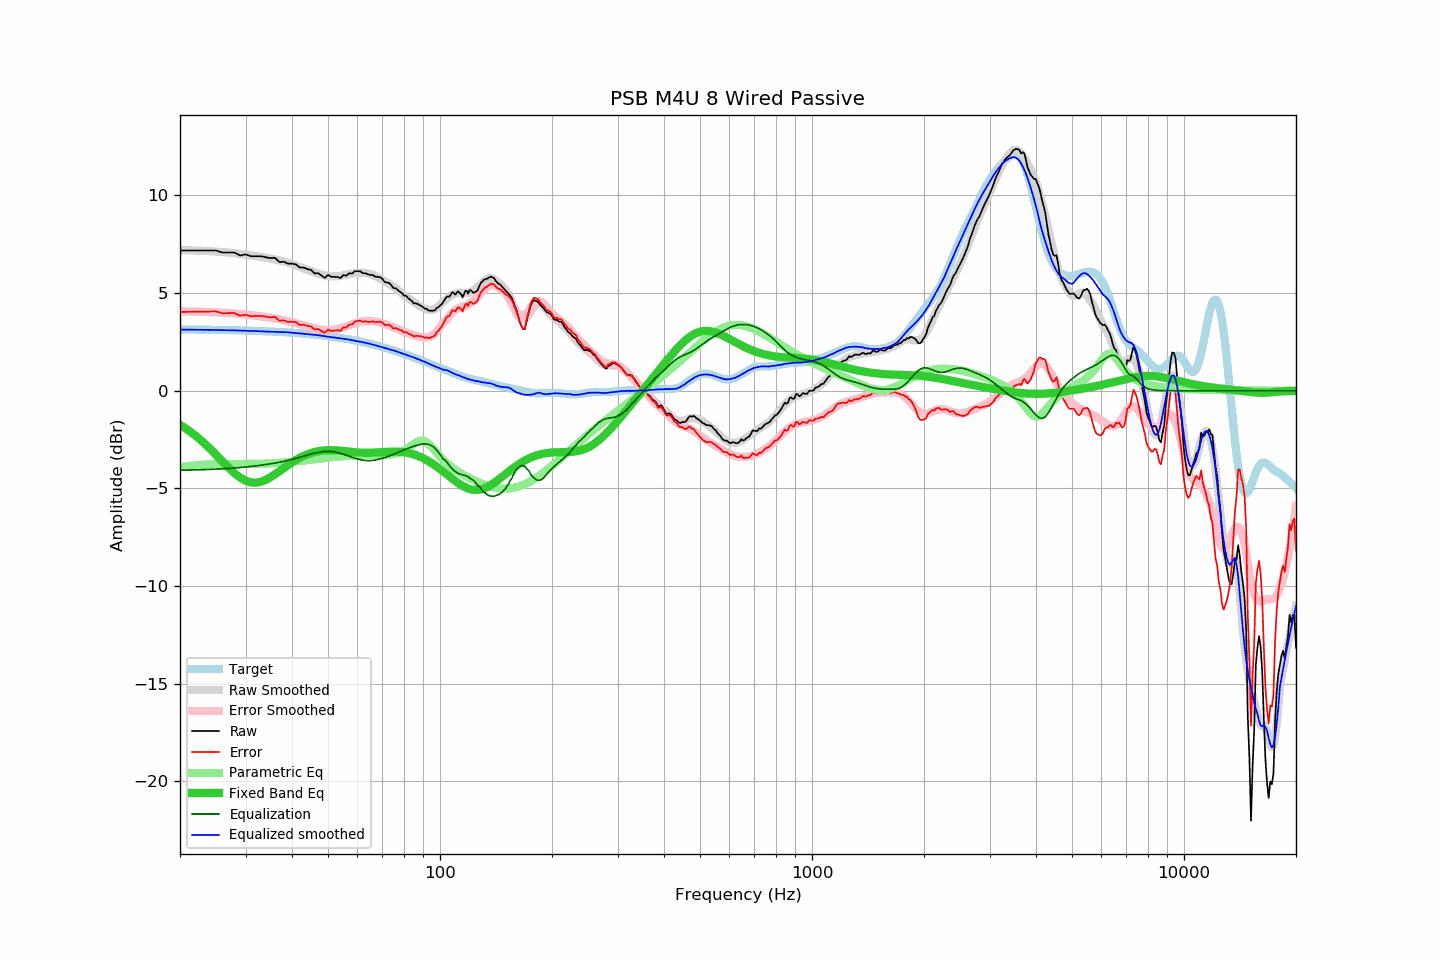

The data file committed next to this chart (first rows):
frequency, raw, error, smoothed, error_smoothed, equalization, parametric_eq, equalized_raw, equalized_smoothed, target
20, 7.18, 4.04, 7.20, 4.07, -4.07, -1.74, 3.11, 3.13, 3.14
21, 7.18, 4.04, 7.19, 4.06, -4.06, -2.00, 3.12, 3.13, 3.14
22, 7.18, 4.05, 7.18, 4.05, -4.05, -2.29, 3.13, 3.13, 3.13
23, 7.18, 4.05, 7.16, 4.04, -4.04, -2.61, 3.14, 3.12, 3.13
24, 7.18, 4.06, 7.15, 4.03, -4.03, -2.94, 3.15, 3.12, 3.12
25, 7.18, 4.06, 7.13, 4.01, -4.01, -3.28, 3.17, 3.11, 3.12
26, 7.08, 3.97, 7.10, 4.00, -4.00, -3.62, 3.08, 3.11, 3.11
27, 7.08, 3.97, 7.08, 3.98, -3.98, -3.93, 3.10, 3.10, 3.11
28, 7.08, 3.98, 7.05, 3.96, -3.96, -4.22, 3.12, 3.09, 3.10
29, 6.93, 3.84, 7.02, 3.93, -3.93, -4.44, 3.00, 3.08, 3.09
30, 6.98, 3.90, 6.98, 3.91, -3.91, -4.60, 3.07, 3.08, 3.08
31, 6.89, 3.82, 6.94, 3.88, -3.88, -4.69, 3.01, 3.06, 3.07
32, 6.89, 3.82, 6.90, 3.85, -3.85, -4.71, 3.04, 3.06, 3.07
33, 6.89, 3.83, 6.86, 3.81, -3.81, -4.66, 3.08, 3.05, 3.06
34, 6.84, 3.79, 6.81, 3.78, -3.78, -4.56, 3.06, 3.03, 3.05
35, 6.79, 3.76, 6.76, 3.74, -3.74, -4.43, 3.05, 3.02, 3.03
36, 6.81, 3.79, 6.72, 3.70, -3.70, -4.28, 3.11, 3.02, 3.02
37, 6.59, 3.58, 6.67, 3.66, -3.66, -4.12, 2.93, 3.01, 3.01
38, 6.61, 3.61, 6.61, 3.62, -3.62, -3.96, 2.99, 3.00, 3.00
39, 6.51, 3.52, 6.56, 3.57, -3.57, -3.81, 2.94, 3.00, 2.99
40, 6.51, 3.54, 6.49, 3.52, -3.52, -3.67, 2.99, 2.97, 2.97
41, 6.47, 3.51, 6.42, 3.46, -3.46, -3.54, 3.01, 2.96, 2.96
42, 6.31, 3.37, 6.34, 3.40, -3.40, -3.43, 2.91, 2.94, 2.94
43, 6.31, 3.38, 6.27, 3.35, -3.35, -3.34, 2.96, 2.92, 2.93
44, 6.23, 3.32, 6.20, 3.29, -3.29, -3.26, 2.94, 2.91, 2.91
45, 6.19, 3.30, 6.12, 3.24, -3.24, -3.19, 2.95, 2.88, 2.89
46, 6.01, 3.13, 6.06, 3.20, -3.20, -3.14, 2.81, 2.86, 2.88
47, 6.02, 3.16, 6.00, 3.16, -3.16, -3.10, 2.86, 2.84, 2.86
48, 5.90, 3.06, 5.95, 3.13, -3.13, -3.07, 2.77, 2.82, 2.84
49, 5.78, 2.96, 5.90, 3.11, -3.11, -3.05, 2.67, 2.79, 2.82
50, 5.93, 3.13, 5.87, 3.10, -3.10, -3.04, 2.83, 2.77, 2.80
51, 5.84, 3.06, 5.85, 3.11, -3.11, -3.04, 2.73, 2.74, 2.78
52, 5.83, 3.08, 5.86, 3.13, -3.13, -3.05, 2.70, 2.73, 2.75
53, 5.83, 3.10, 5.86, 3.16, -3.16, -3.06, 2.67, 2.70, 2.73
54, 5.77, 3.06, 5.89, 3.20, -3.20, -3.07, 2.57, 2.68, 2.71
55, 5.93, 3.25, 5.91, 3.25, -3.25, -3.09, 2.68, 2.66, 2.68
56, 5.89, 3.23, 5.94, 3.30, -3.30, -3.10, 2.59, 2.64, 2.66
57, 6.02, 3.39, 5.97, 3.35, -3.35, -3.12, 2.67, 2.62, 2.63
58, 6.00, 3.40, 6.00, 3.41, -3.41, -3.13, 2.59, 2.60, 2.60
59, 6.12, 3.54, 6.02, 3.45, -3.45, -3.15, 2.67, 2.57, 2.58
60, 6.12, 3.57, 6.03, 3.49, -3.49, -3.16, 2.63, 2.53, 2.55
61, 6.12, 3.60, 6.04, 3.53, -3.53, -3.17, 2.59, 2.51, 2.52
62, 6.02, 3.53, 6.04, 3.55, -3.55, -3.17, 2.47, 2.49, 2.49
63, 6.02, 3.56, 6.03, 3.57, -3.57, -3.18, 2.45, 2.46, 2.46
64, 5.96, 3.53, 6.01, 3.58, -3.58, -3.18, 2.38, 2.43, 2.43
65, 5.93, 3.53, 5.97, 3.58, -3.58, -3.17, 2.35, 2.40, 2.40
66, 5.93, 3.56, 5.93, 3.56, -3.56, -3.17, 2.37, 2.36, 2.37
67, 5.84, 3.50, 5.87, 3.55, -3.55, -3.16, 2.29, 2.33, 2.34
68, 5.83, 3.52, 5.82, 3.52, -3.52, -3.16, 2.31, 2.30, 2.31
69, 5.82, 3.55, 5.75, 3.49, -3.49, -3.15, 2.33, 2.26, 2.27
70, 5.73, 3.49, 5.69, 3.46, -3.46, -3.14, 2.27, 2.23, 2.24
71, 5.57, 3.36, 5.62, 3.42, -3.42, -3.13, 2.15, 2.20, 2.21
72, 5.54, 3.37, 5.55, 3.38, -3.38, -3.13, 2.16, 2.17, 2.17
73, 5.52, 3.38, 5.48, 3.34, -3.34, -3.12, 2.18, 2.13, 2.14
74, 5.40, 3.30, 5.40, 3.30, -3.30, -3.12, 2.10, 2.10, 2.10
75, 5.25, 3.18, 5.32, 3.25, -3.25, -3.12, 2.00, 2.07, 2.07
76, 5.25, 3.22, 5.24, 3.21, -3.21, -3.12, 2.04, 2.03, 2.03
77, 5.16, 3.16, 5.15, 3.16, -3.16, -3.12, 2.00, 1.99, 2.00
78, 5.06, 3.10, 5.06, 3.11, -3.11, -3.13, 1.95, 1.95, 1.96
79, 5.01, 3.09, 4.98, 3.07, -3.07, -3.14, 1.94, 1.91, 1.92
... 553 more rows
